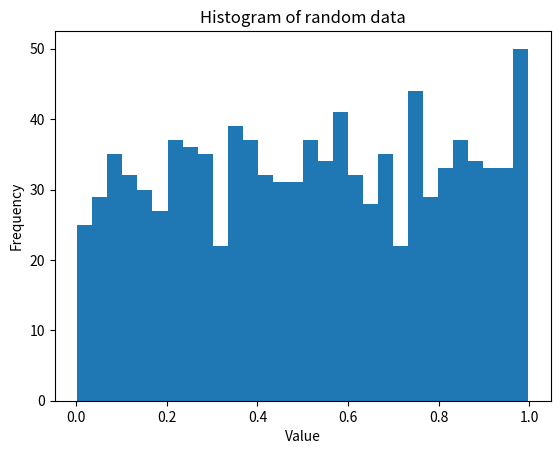

Recreate this plot in Python.
import matplotlib.pyplot as plt
import numpy as np

data = np.random.random(1000)

plt.hist(data, bins=30)
plt.xlabel('Value')
plt.ylabel('Frequency')
plt.title('Histogram of random data') #Histogram plot for random data
plt.show()
